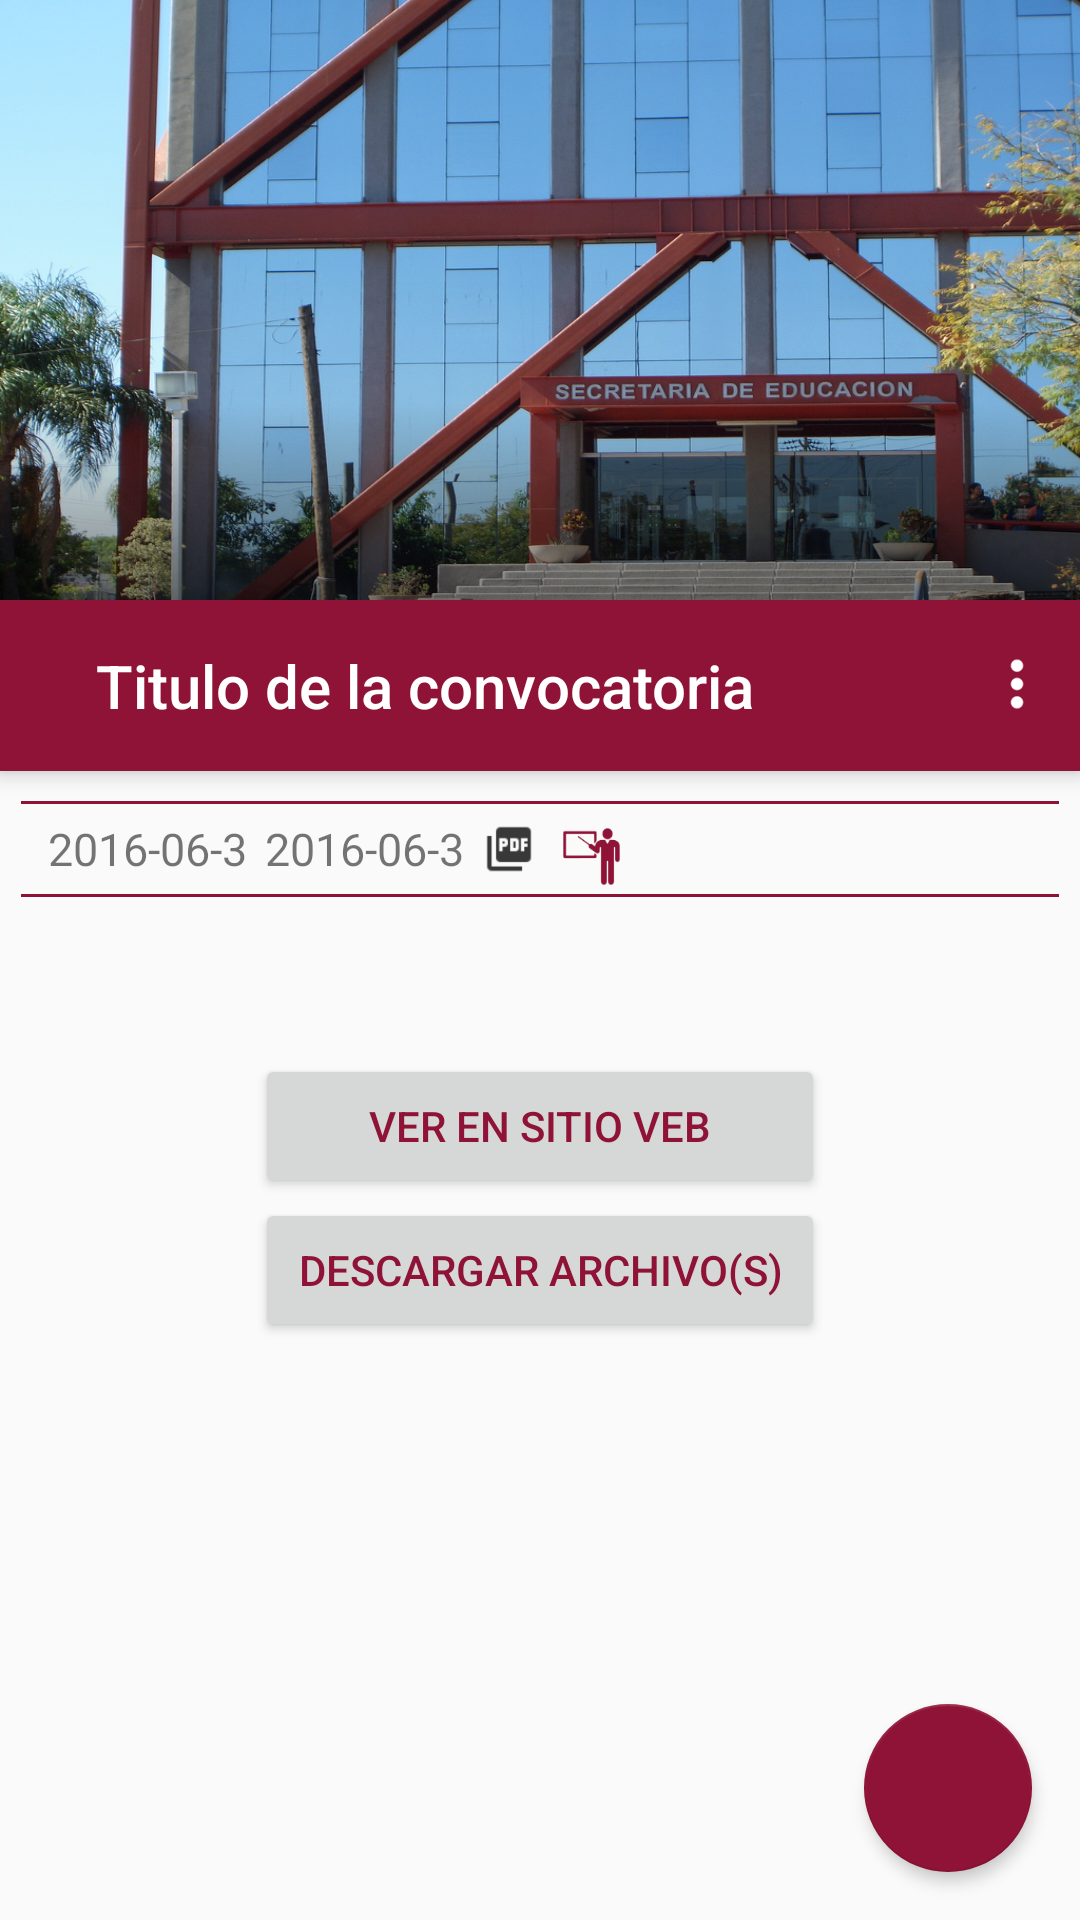

The Android layout XML behind this screen, and the referenced resources:
<!-- AndroidManifest.xml: application theme AppTheme -->
<!-- res/layout/activity_detail_convocatoria.xml -->
<?xml version="1.0" encoding="utf-8"?>
<android.support.design.widget.CoordinatorLayout xmlns:android="http://schemas.android.com/apk/res/android"
    xmlns:app="http://schemas.android.com/apk/res-auto"
    xmlns:tools="http://schemas.android.com/tools"
    android:layout_width="match_parent"
    android:layout_height="match_parent"
    android:fitsSystemWindows="true"
    tools:context="mx.gob.jalisco.portalsej.portalsej.DetailConvocatoria">

    <android.support.design.widget.AppBarLayout
        android:id="@+id/app_bar"
        android:layout_width="match_parent"
        android:layout_height="200dp"
        android:fitsSystemWindows="true"
        android:theme="@style/AppTheme.AppBarOverlay">

        <android.support.design.widget.CollapsingToolbarLayout
            android:id="@+id/toolbar_layout"
            android:layout_width="match_parent"
            android:layout_height="match_parent"
            android:fitsSystemWindows="true"
            app:contentScrim="?attr/colorPrimary"
            app:layout_scrollFlags="scroll|exitUntilCollapsed">
            
            <ImageView
                android:layout_width="match_parent"
                android:layout_height="match_parent"
                android:src="@drawable/gradient_slide"
                android:scaleType="centerCrop"
                app:layout_collapseMode="parallax"
                app:layout_collapseParallaxMultiplier="0.65"
                android:background="@drawable/header_front"/>

            <android.support.v7.widget.Toolbar
                android:id="@+id/toolbar"
                android:layout_width="match_parent"
                android:layout_height="?attr/actionBarSize"
                app:layout_collapseMode="pin"
                app:popupTheme="@style/AppTheme.PopupOverlay">

            </android.support.v7.widget.Toolbar>

        </android.support.design.widget.CollapsingToolbarLayout>
    </android.support.design.widget.AppBarLayout>

    <include android:id="@+id/la" layout="@layout/content_detail_convocatoria" />


    <android.support.design.widget.FloatingActionButton
        android:id="@+id/fab"
        android:layout_width="wrap_content"
        android:layout_height="wrap_content"
        android:layout_gravity="bottom|end"
        android:src="@drawable/ic_action_social_share"
        app:elevation="3dp"
        app:fabSize="normal"
        app:layout_anchor="@id/la"
        app:layout_anchorGravity="bottom|right|end"
        android:layout_marginBottom="@dimen/fab_margin"
        android:layout_marginRight="@dimen/fab_margin"
        app:backgroundTint="@color/colorPrimary"
        app:pressedTranslationZ="6dp"
        app:rippleColor="@color/white" />

</android.support.design.widget.CoordinatorLayout>
<!-- res/layout/content_detail_convocatoria.xml (included above) -->
<?xml version="1.0" encoding="utf-8"?>
<android.support.v4.widget.NestedScrollView xmlns:android="http://schemas.android.com/apk/res/android"
    xmlns:app="http://schemas.android.com/apk/res-auto"
    xmlns:tools="http://schemas.android.com/tools"
    android:layout_width="match_parent"
    android:layout_height="match_parent"
    app:layout_behavior="@string/appbar_scrolling_view_behavior"
    tools:context="mx.gob.jalisco.portalsej.portalsej.DetailConvocatoria"
    tools:showIn="@layout/activity_detail_convocatoria">

    <RelativeLayout
        android:id="@+id/container"
        android:layout_width="match_parent"
        android:layout_height="wrap_content">

        <RelativeLayout
            android:id="@+id/title_container"
            android:layout_width="match_parent"
            android:layout_height="wrap_content"
            android:paddingLeft="@dimen/primary_title_left_padding"
            android:paddingTop="15dp"
            android:paddingBottom="15dp"
            android:textColor="@color/white"
            android:background="@color/colorPrimary"
            android:elevation="4dp"
            android:weightSum="1">

            <TextView
                android:id="@+id/title"
                android:layout_width="301dp"
                android:layout_height="wrap_content"
                android:paddingLeft="@dimen/primary_title_left_padding"
                android:textColor="@color/white"
                style="@style/Base.TextAppearance.AppCompat.Title"
                android:text="Titulo de la convocatoria"
                android:layout_weight="0.31" />

            <Spinner
                android:id="@+id/actions"
                android:layout_width="26dp"
                android:layout_height="26dp"
                android:background="@drawable/ic_action_navigation_more_vert"
                android:layout_weight="0.09"
                android:gravity="center"
                android:layout_alignParentTop="true"
                android:layout_alignParentEnd="true"
                android:layout_marginRight="8dp"/>

        </RelativeLayout>

        <View
            android:layout_below="@+id/title_container"
            android:id="@+id/divider1st"
            android:layout_width="match_parent"
            android:layout_height="1dp"
            android:background="@color/colorPrimary"
            android:layout_marginTop="10dp"
            android:layout_marginLeft="7dp"
            android:layout_marginRight="7dp"/>

        <LinearLayout
            android:id="@+id/firstdatas"
            android:layout_width="match_parent"
            android:layout_height="30dp"
            android:layout_below="@id/divider1st"
            android:orientation="horizontal">

            <TextView
                android:id="@+id/field_fecha_de_publicacion"
                android:layout_width="wrap_content"
                android:layout_height="30dp"
                android:textSize="15dp"
                android:layout_marginLeft="16dp"
                android:gravity="center_vertical"
                android:layout_below="@id/divider1st"
                android:text="2016-06-3"/>

            <TextView
                android:id="@+id/field_fecha_de_vencimiento"
                android:layout_width="wrap_content"
                android:layout_height="30dp"
                android:textSize="15dp"
                android:layout_marginLeft="6dp"
                android:gravity="center_vertical"
                android:text="2016-06-3"/>

            <ImageView
                android:layout_width="30dp"
                android:layout_height="30dp"
                android:src="@drawable/ic_action_ic_picture_as_pdf_black_24dp_2x"/>

            <ImageView
                android:layout_width="25dp"
                android:layout_height="25dp"
                android:layout_marginTop="5dp"
                android:src="@drawable/ic_action_maestros"/>

        </LinearLayout>

        <View
            android:id="@+id/divider2nd"
            android:layout_width="match_parent"
            android:layout_height="1dp"
            android:background="@color/colorPrimary"
            android:layout_marginTop="0dp"
            android:layout_marginLeft="7dp"
            android:layout_marginRight="7dp"
            android:layout_below="@id/firstdatas"/>

        <TextView
            android:id="@+id/body"
            android:layout_width="wrap_content"
            android:layout_height="wrap_content"
            android:layout_margin="@dimen/text_margin"
            android:textSize="15dp"
            android:layout_below="@+id/divider2nd"/>

        <LinearLayout
            android:id="@+id/action_button"
            android:layout_width="match_parent"
            android:layout_height="wrap_content"
            android:layout_alignParentBottom="true"
            android:orientation="vertical"
            android:gravity="center_horizontal"
            android:layout_below="@+id/body">

            <Button
                android:id="@+id/view_on_web"
                android:layout_width="190dp"
                android:layout_height="wrap_content"
                android:layout_weight="1"
                android:text="@string/view_on_website"
                android:textColor="@color/colorPrimary"/>

            <Button
                android:id="@+id/download_file"
                android:layout_width="190dp"
                android:layout_height="wrap_content"
                android:layout_weight="1"
                android:text="@string/download_file"
                android:textColor="@color/colorPrimary"/>
        </LinearLayout>

    </RelativeLayout>
</android.support.v4.widget.NestedScrollView>
<!-- resources referenced by this layout -->
<resources>
  <color name="colorPrimary">#8f1336</color>
  <color name="white">#ffffff</color>
  <dimen name="fab_margin">16dp</dimen>
  <dimen name="primary_title_left_padding">16dp</dimen>
  <dimen name="text_margin">16dp</dimen>
  <!-- drawable gradient_slide (drawable) -->
  <?xml version="1.0" encoding="utf-8"?>
  <shape xmlns:android="http://schemas.android.com/apk/res/android" android:shape="rectangle" >
      <gradient
          android:type="linear"
          android:centerX="33%"
          android:startColor="#7F000000"
          android:centerColor="#05000000"
          android:endColor="#00000000"
          android:angle="90"/>
  </shape>
  <!-- drawable header_front: jpg bitmap (drawable, 427569 bytes) -->
  <!-- drawable ic_action_ic_picture_as_pdf_black_24dp_2x: png bitmap (drawable-hdpi, 622 bytes) -->
  <!-- drawable ic_action_maestros: png bitmap (drawable-hdpi, 1183 bytes) -->
  <!-- drawable ic_action_navigation_more_vert: png bitmap (drawable-hdpi, 550 bytes) -->
  <string name="download_file">Descargar archivo(s)</string>
  <string name="view_on_website">Ver en sitio Veb</string>
  <style name="AppTheme.AppBarOverlay" parent="ThemeOverlay.AppCompat.Dark.ActionBar" />
  <style name="AppTheme.PopupOverlay" parent="ThemeOverlay.AppCompat.Light" />
  <style name="AppTheme" parent="Theme.AppCompat.Light.DarkActionBar">
          
          <item name="colorPrimary">@color/colorPrimary</item>
          <item name="colorPrimaryDark">@color/colorPrimaryDark</item>
          <item name="colorAccent">@color/colorAccent</item>
          <item name="actionBarStyle">@style/ActionBarStyle</item>
          <item name="android:windowContentTransitions">true</item>
  
      </style>
  <color name="colorPrimaryDark">#6b0e28</color>
  <color name="colorAccent">#383838</color>
  <style name="ActionBarStyle" parent="Widget.AppCompat.ActionBar">
          <item name="colorPrimary">@color/white</item>
          <item name="android:textColorPrimary">@color/colorPrimary</item>
          <item name="drawerArrowStyle">@style/MyDrawerArrowToggle</item>
          <item name="actionMenuTextColor">@color/colorPrimary</item>
          <item name="colorControlNormal">@color/colorPrimary</item>
          <item name="colorControlActivated">@color/colorPrimary</item>
          <item name="selectableItemBackground">?android:selectableItemBackground</item>
          <item name="selectableItemBackgroundBorderless">?android:selectableItemBackground</item>
          <item name="colorControlHighlight">@color/colorAccent</item>
      </style>
  <style name="MyDrawerArrowToggle" parent="Widget.AppCompat.DrawerArrowToggle">
          <item name="android:background">@drawable/ripple_flat_primary</item>
      </style>
  <!-- drawable ripple_flat_primary (drawable) -->
  <?xml version="1.0" encoding="utf-8"?>
  <ripple xmlns:android="http://schemas.android.com/apk/res/android"
      xmlns:tools="http://schemas.android.com/tools"
      android:color="@color/colorPrimary"
      tools:targetApi="lollipop">
      <item android:id="@android:id/mask">
          <shape android:shape="rectangle">
              <solid android:color="@color/colorPrimary"/>
              <corners android:bottomRightRadius="100dp" android:bottomLeftRadius="100dp"
                  android:topLeftRadius="100dp" android:topRightRadius="100dp"/>
          </shape>
      </item>
  </ripple>
</resources>
